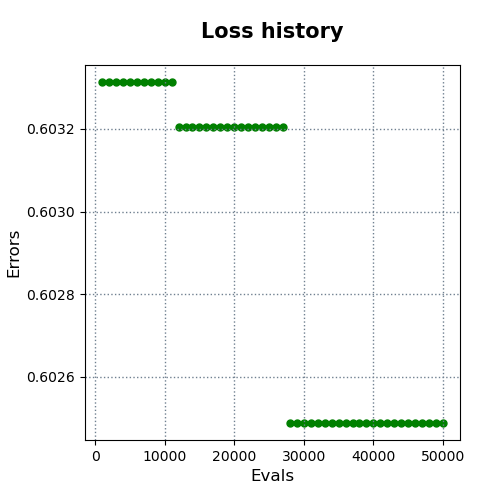

Values plotted in this chart, from the file beside it:
evals, errors
1000, 0.6033
2000, 0.6033
3000, 0.6033
4000, 0.6033
5000, 0.6033
6000, 0.6033
7000, 0.6033
8000, 0.6033
9000, 0.6033
10000, 0.6033
11000, 0.6033
12000, 0.6032
13000, 0.6032
14000, 0.6032
15000, 0.6032
16000, 0.6032
17000, 0.6032
18000, 0.6032
19000, 0.6032
20000, 0.6032
21000, 0.6032
22000, 0.6032
23000, 0.6032
24000, 0.6032
25000, 0.6032
26000, 0.6032
27000, 0.6032
28000, 0.6025
29000, 0.6025
30000, 0.6025
31000, 0.6025
32000, 0.6025
33000, 0.6025
34000, 0.6025
35000, 0.6025
36000, 0.6025
37000, 0.6025
38000, 0.6025
39000, 0.6025
40000, 0.6025
41000, 0.6025
42000, 0.6025
43000, 0.6025
44000, 0.6025
45000, 0.6025
46000, 0.6025
47000, 0.6025
48000, 0.6025
49000, 0.6025
50000, 0.6025
